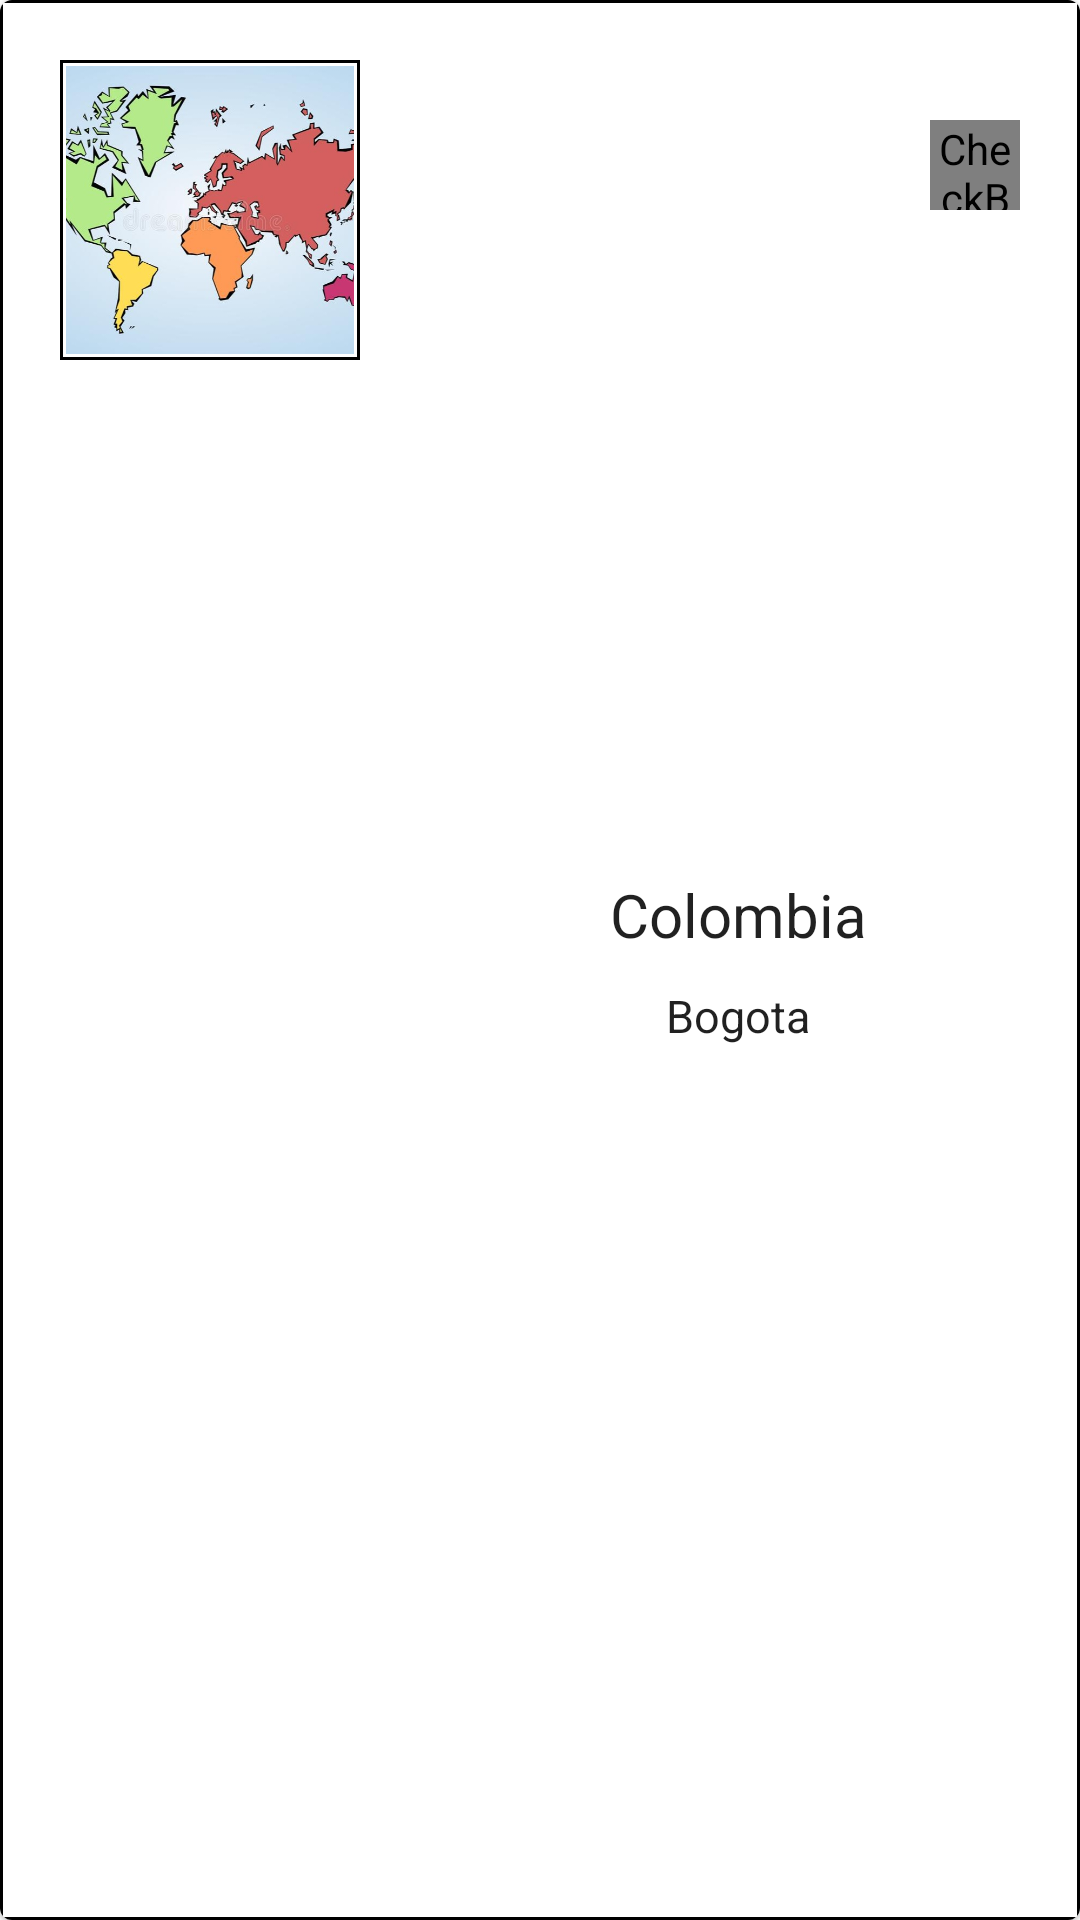

Write the Android layout XML for this screen, with the resource values it uses.
<!-- AndroidManifest.xml: application theme Theme.Paises -->
<!-- res/layout/recycler_paises.xml -->
<?xml version="1.0" encoding="utf-8"?>
<com.google.android.material.card.MaterialCardView xmlns:android="http://schemas.android.com/apk/res/android"
    android:layout_width="match_parent"
    android:layout_height="wrap_content"
    android:clickable="true"
    android:id="@+id/pais_card_view"

    android:layout_marginBottom="20dp"
     >

   <LinearLayout
       android:layout_width="match_parent"
       android:layout_height="match_parent"
       android:weightSum="10"
       android:padding="20dp"
       android:background="@drawable/borde"
       >

      <ImageView
          android:layout_width="100dp"
          android:id="@+id/img_map"
          android:layout_height="100dp"
          android:scaleType="centerCrop"
          android:src="@drawable/mapa_adobespark"
          android:background="@drawable/borde"




          />
      <LinearLayout
          android:layout_width="0dp"
          android:layout_weight="7.5"
          android:layout_height="wrap_content"
          android:orientation="vertical"
          android:layout_marginLeft="70dp"
          android:layout_gravity="center">

         <com.google.android.material.textview.MaterialTextView
             android:id="@+id/nombre_pais_recycler"
             android:layout_width="match_parent"
             android:layout_height="wrap_content"
             android:layout_marginBottom="10dp"
             android:text="Colombia"
             android:textAlignment="center"
             android:textAppearance="@style/TextAppearance.AppCompat.Large"
             android:textSize="20sp" />

         <com.google.android.material.textview.MaterialTextView
             android:id="@+id/capital_pais_recycler"
             android:layout_width="match_parent"
             android:layout_height="wrap_content"
             android:text="Bogota"

             android:textAlignment="center"
             android:textSize="15sp"
             android:textAppearance="@style/TextAppearance.AppCompat.Large" />

      </LinearLayout>



   </LinearLayout>
   <CheckBox
       android:layout_width="30dp"
       android:layout_height="30dp"
       android:layout_gravity="right"
       android:layout_marginTop="40dp"
       android:layout_marginRight="20dp"
      android:button="@drawable/estrella_favorito"
       android:id="@+id/favorito_card"

       />



</com.google.android.material.card.MaterialCardView>
<!-- resources referenced by this layout -->
<resources>
  <!-- drawable borde (drawable) -->
  <?xml version="1.0" encoding="utf-8"?>
  <shape xmlns:android="http://schemas.android.com/apk/res/android">
      <solid android:color="#FFFFFF" />
      <stroke android:width="1dp" android:color="#000000" />
      <padding android:left="2dp" android:top="2dp" android:right="2dp"
          android:bottom="2dp" />
  </shape>
  <!-- drawable estrella_favorito (drawable) -->
  <?xml version="1.0" encoding="utf-8"?>
  <selector xmlns:android="http://schemas.android.com/apk/res/android" >
      <item android:drawable="@drawable/ic_star_border" android:state_checked="false" />
      <item android:drawable="@drawable/ic_star" android:state_checked="true"/>
      <item android:drawable="@drawable/ic_star_border" />
  </selector>
  <!-- drawable mapa_adobespark: jpg bitmap (drawable-v24, 56517 bytes) -->
  <style name="Theme.Paises" parent="Theme.MaterialComponents.DayNight.NoActionBar">
          
          <item name="colorPrimary">@color/purple_500</item>
          <item name="colorPrimaryVariant">@color/purple_700</item>
          <item name="colorOnPrimary">@color/white</item>
          
          <item name="colorSecondary">@color/teal_200</item>
          <item name="colorSecondaryVariant">@color/teal_700</item>
          <item name="colorOnSecondary">@color/black</item>
          
          <item name="android:statusBarColor" tools:targetApi="l">?attr/colorPrimaryVariant</item>
          
      </style>
  <!-- drawable ic_star_border: png bitmap (drawable-hdpi, 587 bytes) -->
  <color name="purple_500">#FF6200EE</color>
  <color name="purple_700">#FF3700B3</color>
  <color name="white">#FFFFFFFF</color>
  <color name="teal_200">#FF03DAC5</color>
  <color name="teal_700">#FF018786</color>
  <color name="black">#FF000000</color>
</resources>
